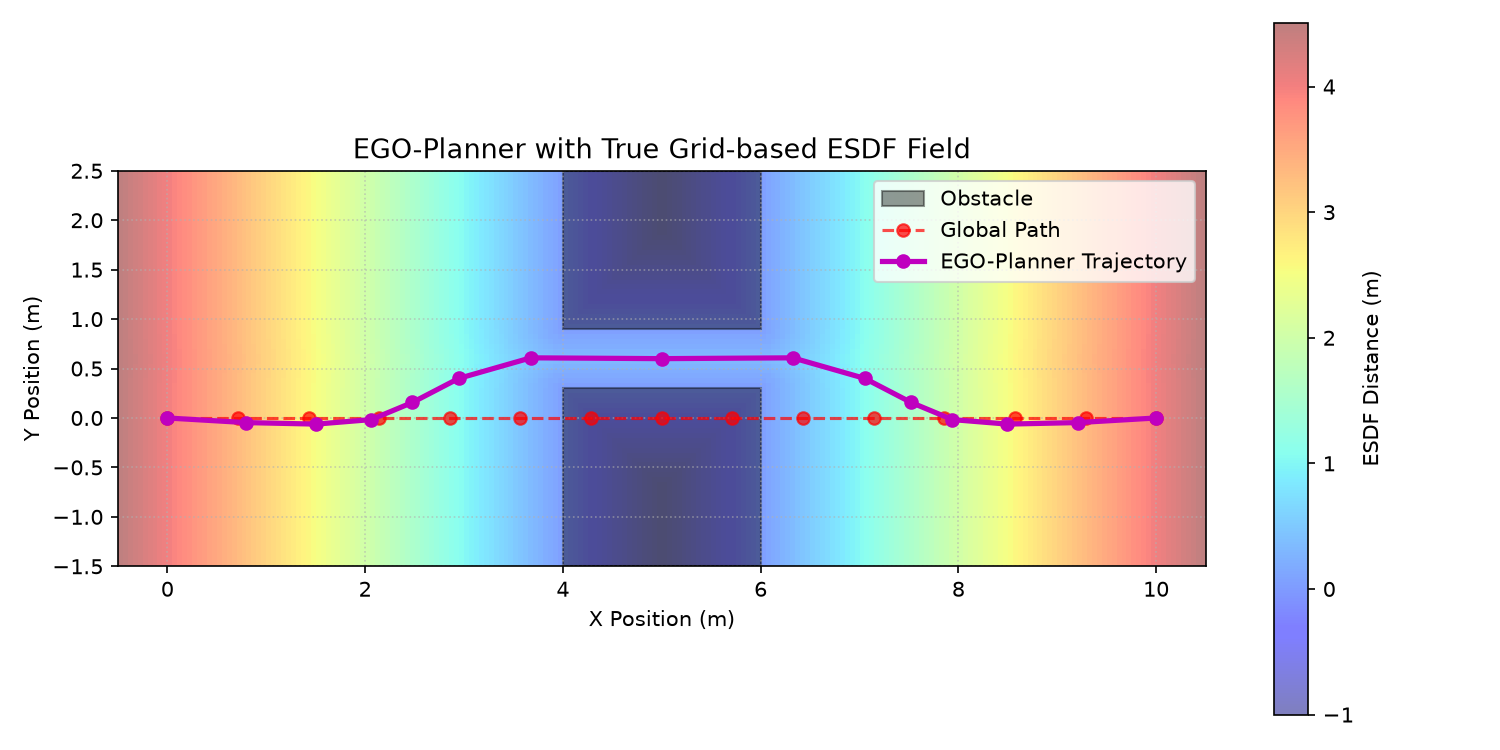

The data file committed next to this chart (first rows):
i, x_ref, y_ref, x, y, esdf, clearance_m
0, 0.000000, 0.000000, 0.000000, 0.000000, 4, 4
1, 0.7143, 0.000000, 0.7904, -0.04651, 3.25, 3.21
2, 1.429, 0.000000, 1.504, -0.06197, 2.5, 2.496
3, 2.143, 0.000000, 2.062, -0.01633, 1.95, 1.938
4, 2.857, 0.000000, 2.479, 0.1573, 1.55, 1.521
5, 3.571, 0.000000, 2.946, 0.3998, 1.105, 1.059
6, 4.286, 0.000000, 3.676, 0.6083, 0.461, 0.4363
7, 5, 0.000000, 5, 0.6001, 0.3, 0.2999
8, 5.714, 0.000000, 6.324, 0.6083, 0.461, 0.4363
9, 6.429, 0.000000, 7.054, 0.3998, 1.105, 1.059
10, 7.143, 0.000000, 7.521, 0.1573, 1.55, 1.521
11, 7.857, 0.000000, 7.938, -0.01633, 1.95, 1.938
12, 8.571, 0.000000, 8.496, -0.06197, 2.5, 2.496
13, 9.286, 0.000000, 9.21, -0.04651, 3.25, 3.21
14, 10, 0.000000, 10, 0.000000, 4.05, 4
